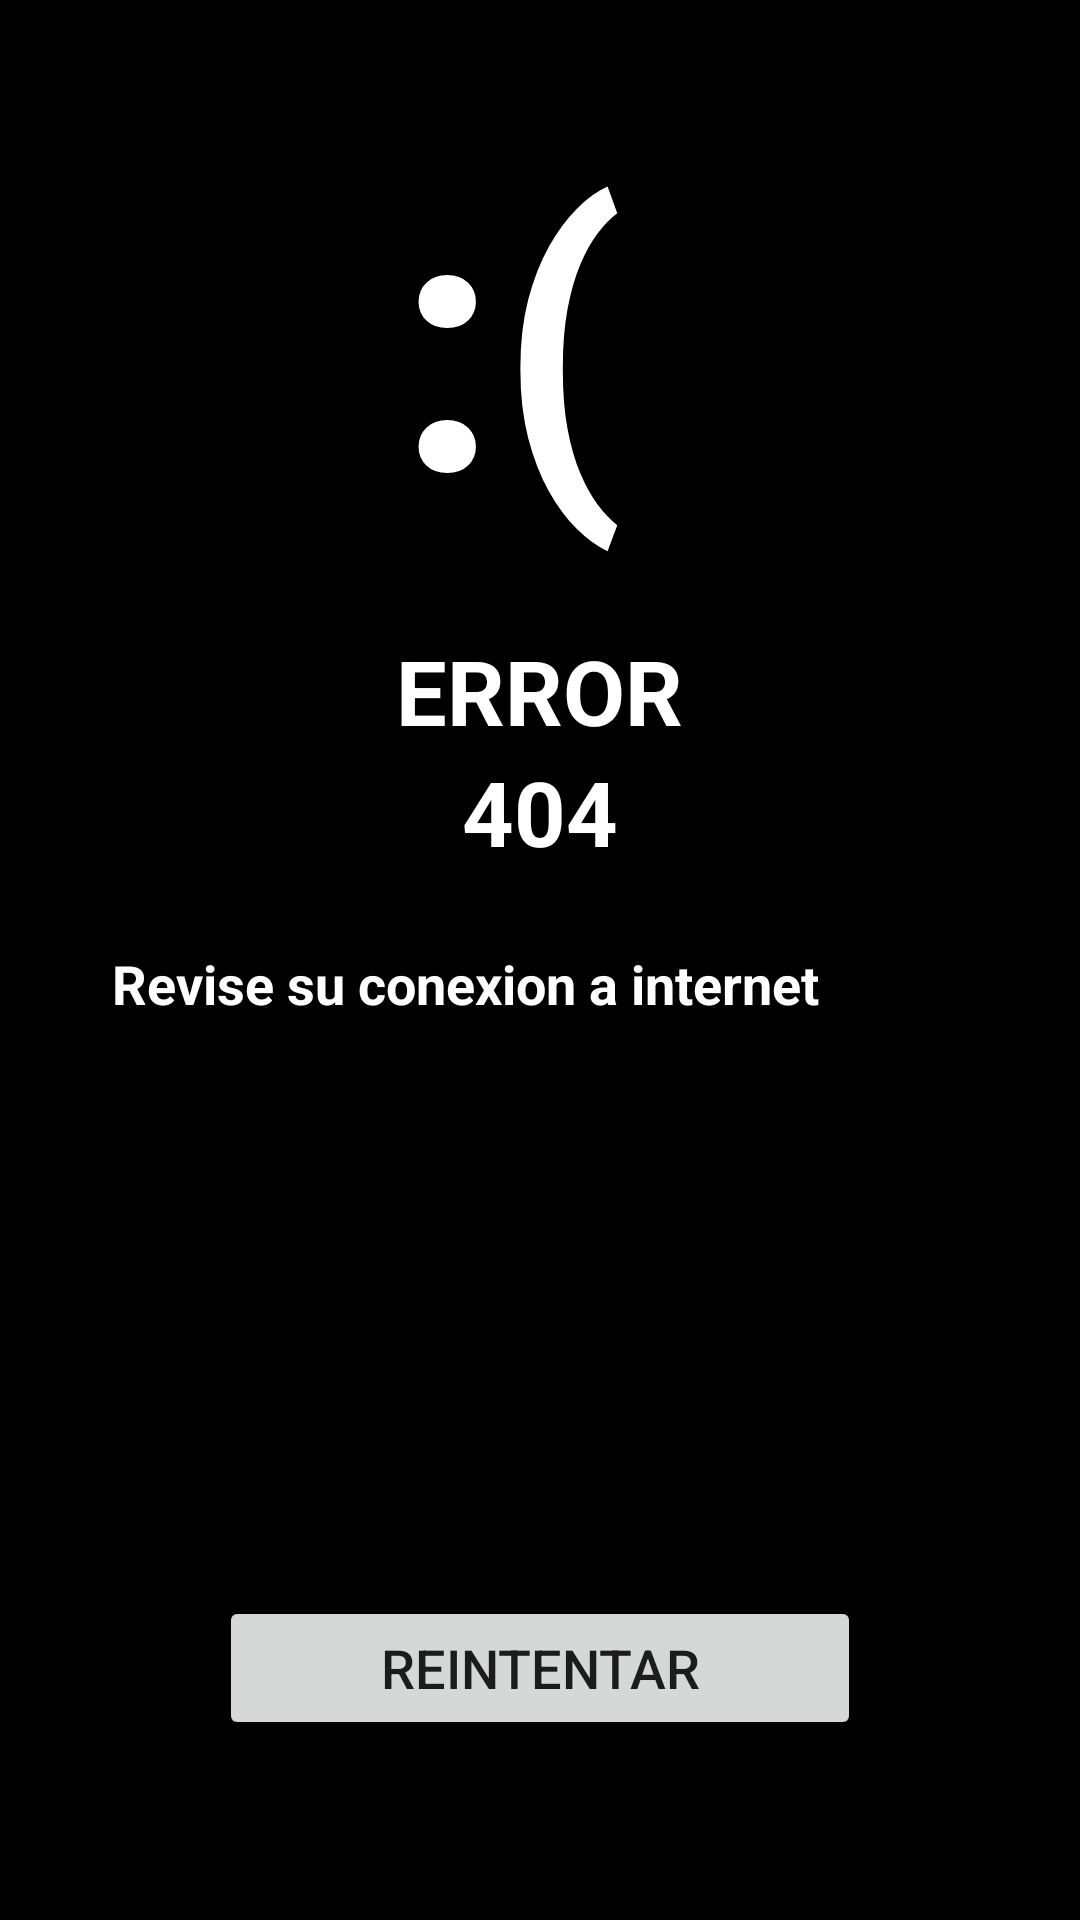

Here is an Android app screen rendered from its layout file. Give the layout XML and the strings, colors and styles it references.
<!-- AndroidManifest.xml: application theme AppTheme -->
<!-- res/layout/activity_sinconexion.xml -->
<?xml version="1.0" encoding="utf-8"?>
<RelativeLayout xmlns:android="http://schemas.android.com/apk/res/android"
    xmlns:app="http://schemas.android.com/apk/res-auto"
    xmlns:tools="http://schemas.android.com/tools"
    android:layout_width="match_parent"
    android:layout_height="match_parent"
    android:screenOrientation="portrait"
    android:background="@android:color/background_dark">


    <TextView
        android:id="@+id/textView2"
        android:layout_width="95dp"
        android:layout_height="wrap_content"
        android:layout_alignParentTop="true"
        android:layout_centerHorizontal="true"
        android:layout_marginTop="30dp"
        android:text=":("
        android:textColor="@color/colorWhite"
        android:textSize="120sp"
        android:textStyle="bold" />

    <TextView
        android:id="@+id/textView4"
        android:layout_width="wrap_content"
        android:layout_height="wrap_content"
        android:layout_alignParentTop="true"
        android:layout_centerHorizontal="true"
        android:layout_marginTop="210dp"
        android:text="ERROR"
        android:textColor="@color/colorWhite"
        android:textSize="30sp"
        android:textStyle="bold" />

    <TextView
        android:id="@+id/textView3"
        android:layout_width="wrap_content"
        android:layout_height="wrap_content"
        android:layout_alignParentEnd="true"
        android:layout_alignParentRight="true"
        android:layout_alignParentBottom="true"
        android:layout_marginEnd="87dp"
        android:layout_marginRight="87dp"
        android:layout_marginBottom="300dp"
        android:gravity="center"
        android:text="Revise su conexion a internet"
        android:textColor="@color/colorWhite"
        android:textSize="18sp"
        android:textStyle="bold" />

    <TextView
        android:id="@+id/textView"
        android:layout_width="wrap_content"
        android:layout_height="wrap_content"
        android:layout_below="@+id/textView4"
        android:layout_centerHorizontal="true"
        android:text="404"
        android:textColor="@color/colorWhite"
        android:textSize="30sp"
        android:textStyle="bold"
        app:layout_constraintBottom_toTopOf="@+id/textView2"
        app:layout_constraintStart_toStartOf="@+id/textView2"
        app:layout_constraintTop_toTopOf="parent" />

    <Button
        android:id="@+id/btn1"
        android:layout_width="214dp"
        android:layout_height="wrap_content"
        android:layout_alignParentBottom="true"
        android:layout_centerHorizontal="true"
        android:layout_marginBottom="60dp"
        android:text="Reintentar"
        android:textSize="18sp" />

</RelativeLayout>
<!-- resources referenced by this layout -->
<resources>
  <color name="colorWhite">#FFFFFF</color>
  <style name="AppTheme" parent="Theme.AppCompat.Light.DarkActionBar">
          
          <item name="colorPrimary">@color/colorPrimary</item>
          <item name="colorPrimaryDark">@color/colorPrimaryDark</item>
          <item name="colorAccent">@color/colorAccent</item>
      </style>
  <color name="colorPrimary">#3F51B5</color>
  <color name="colorPrimaryDark">#303F9F</color>
  <color name="colorAccent">#FF4081</color>
</resources>
